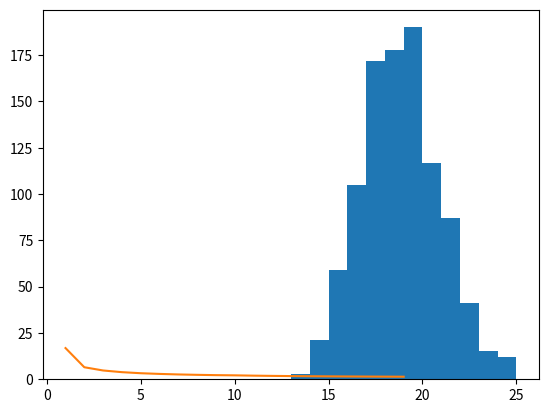

Python code for this plot:
import numpy as np
#partA
def computeMatrix():

    matrix = [[0 for _ in range(62)] for _ in range(62)]

    snake = {25:11, 32:16, 48:34, 58:45}
    ladder = {3:17, 20:33, 28:42, 40:46, 47:60}
    for i in range(len(matrix)-1):

        for j in range(1, 7):
            temp = i + j
            if i+j > 61:
                temp = 61
            if temp+1 in snake:
                temp = snake[temp+1]-1
            if temp+1 in ladder:
                temp = ladder[temp+1]-1
            matrix[i][temp] += np.divide(1.0, 6.0)

    matrix = np.array(matrix)

    return matrix

def canonicalForm(matrix):
    # for i in matrix:
    #     for j in i:
            # print(j)
            # print(j == 1.0)
            # if j == 1.0:
            #     print(' is 1')
    matrix[[-1, -2]] = matrix[[-2, -1]]
    Q = matrix[:-1, :-1]
    R = matrix[:-1, -1]

    return Q, R


t = computeMatrix()
q, r = canonicalForm(t)
print('this is markov chain: ',t)
print('this is Q: ',q)
print('this is R: ',r)

#partB

def getN(Q):

    N = np.linalg.inv(np.subtract(np.identity(len(Q)), Q))
    return N


t = computeMatrix()
q, r = canonicalForm(t)
n = getN(q)
print('this is N: ',n)

maxt = 0
maxi = 0
maxj = 0
mint = 2
mini = 0
minj = 0
for i in range(len(n)):
    for j in range(len(n[0])):
        if n[i, j] > maxt:
            maxt = n[i, j]
            maxi = i
            maxj = j
        if n[i, j] < mint:
            mint = n[i, j]
            mini = i
            minj = j

print('most visited term N{a},{b}, times: {c}'.format(c=maxt, a=maxi+1, b=maxj+1))
print('least visited term N{},{}, times: {}'.format(mini+1, minj+1, mint))

#partC
from random import *
from matplotlib.pyplot import *
def abstime(N):
    ones = np.array([1 for i in range(len(N))])
    return np.matmul(N, ones)[0]

time = abstime(n)
print('time is: ', time)

def dice():
    p = randint(1, 6)
    return p

def game():
    played = 0
    state = 0                                                                                                   
    while state < 62:
        state += dice()
        played += 1
    return played

times = []
for i in range(1000):
    times.append(game())
hist(times, bins=range(min(times), max(times)+1))
print(sum(times)/len(times))

show()
#D
def moreDice(nOfDice):

    matrix = [[0 for _ in range(62)] for _ in range(62)]

    snake = {25:11, 32:16, 48:34, 58:45}
    ladder = {3:17, 20:33, 28:42, 40:46, 47:60}
    for i in range(len(matrix)-1):

        for j in range(1+(nOfDice-1), 6*nOfDice+1):
            temp = i + j
            if i+j > 61:
                temp = 61
            if temp+1 in snake:
                temp = snake[temp+1]-1
            if temp+1 in ladder:
                temp = ladder[temp+1]-1
            matrix[i][temp] += np.divide(1.0, 6.0*nOfDice)

    matrix = np.array(matrix)

    return matrix

times = []
x = list(range(1, 20))
for i in x:
    times.append(abstime(getN(canonicalForm(moreDice(i))[0])))

plot(x, times)

show()
